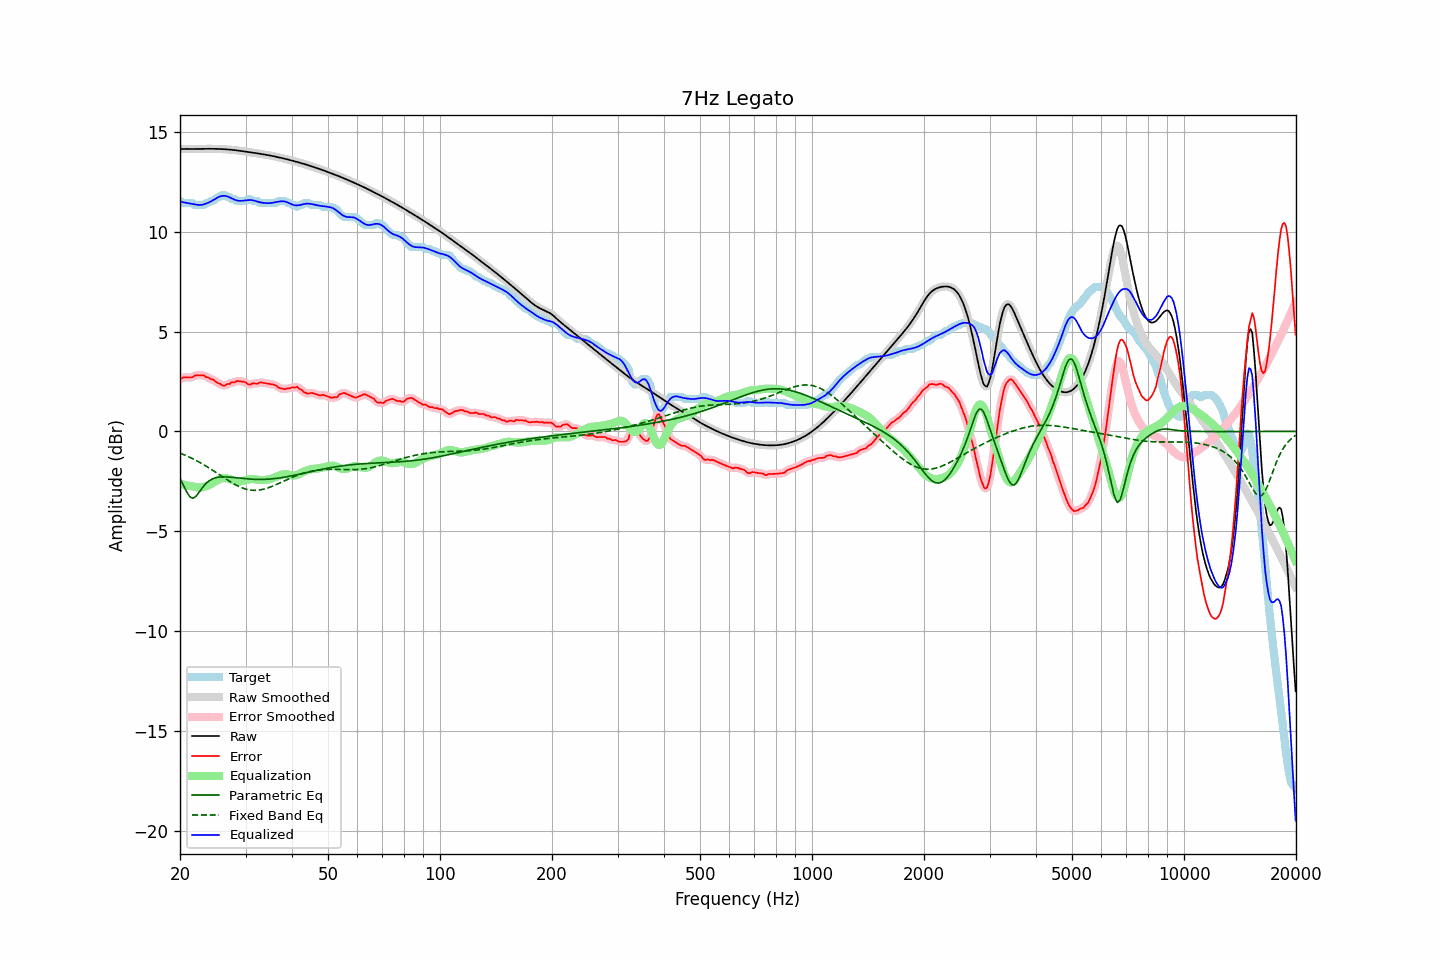

The file beside this chart, header and first rows:
frequency, raw, error, smoothed, error_smoothed, equalization, parametric_eq, fixed_band_eq, equalized_raw, equalized_smoothed, target
20.00, 14.13, 2.60, 14.13, 2.60, -2.63, -2.34, -1.08, 11.50, 11.50, 11.53
20.20, 14.13, 2.65, 14.13, 2.65, -2.64, -2.50, -1.11, 11.49, 11.49, 11.48
20.40, 14.13, 2.70, 14.13, 2.68, -2.66, -2.66, -1.15, 11.47, 11.47, 11.43
20.61, 14.13, 2.70, 14.13, 2.70, -2.68, -2.83, -1.18, 11.45, 11.45, 11.43
20.81, 14.13, 2.70, 14.13, 2.71, -2.69, -3.00, -1.22, 11.44, 11.44, 11.43
21.02, 14.13, 2.70, 14.13, 2.70, -2.71, -3.13, -1.25, 11.42, 11.42, 11.43
21.23, 14.13, 2.70, 14.13, 2.69, -2.72, -3.26, -1.29, 11.41, 11.41, 11.43
21.44, 14.13, 2.70, 14.13, 2.71, -2.74, -3.30, -1.33, 11.39, 11.39, 11.43
21.66, 14.13, 2.72, 14.13, 2.74, -2.75, -3.35, -1.37, 11.38, 11.38, 11.41
21.87, 14.13, 2.79, 14.13, 2.77, -2.77, -3.30, -1.41, 11.36, 11.36, 11.34
22.09, 14.13, 2.80, 14.13, 2.80, -2.78, -3.24, -1.45, 11.35, 11.35, 11.33
22.31, 14.14, 2.81, 14.14, 2.81, -2.80, -3.14, -1.49, 11.34, 11.34, 11.33
22.54, 14.14, 2.81, 14.14, 2.81, -2.81, -3.03, -1.54, 11.33, 11.33, 11.33
22.76, 14.14, 2.81, 14.14, 2.82, -2.81, -2.92, -1.58, 11.33, 11.33, 11.33
22.99, 14.14, 2.81, 14.14, 2.80, -2.79, -2.80, -1.63, 11.34, 11.34, 11.33
23.22, 14.14, 2.80, 14.14, 2.78, -2.78, -2.71, -1.68, 11.36, 11.36, 11.34
23.45, 14.14, 2.73, 14.14, 2.75, -2.75, -2.61, -1.72, 11.39, 11.39, 11.41
23.69, 14.14, 2.71, 14.14, 2.71, -2.72, -2.54, -1.77, 11.42, 11.42, 11.43
23.92, 14.14, 2.68, 14.14, 2.67, -2.68, -2.48, -1.82, 11.46, 11.46, 11.46
24.16, 14.14, 2.62, 14.14, 2.64, -2.64, -2.43, -1.87, 11.50, 11.50, 11.52
24.40, 14.14, 2.61, 14.14, 2.60, -2.60, -2.38, -1.93, 11.55, 11.55, 11.53
24.65, 14.14, 2.57, 14.14, 2.56, -2.55, -2.35, -1.98, 11.59, 11.59, 11.57
24.89, 14.14, 2.51, 14.14, 2.51, -2.50, -2.32, -2.03, 11.64, 11.64, 11.63
25.14, 14.14, 2.45, 14.14, 2.46, -2.45, -2.31, -2.08, 11.69, 11.69, 11.69
25.39, 14.13, 2.40, 14.13, 2.41, -2.41, -2.29, -2.14, 11.73, 11.73, 11.73
25.65, 14.13, 2.39, 14.13, 2.37, -2.37, -2.28, -2.19, 11.76, 11.76, 11.74
25.91, 14.13, 2.32, 14.13, 2.33, -2.35, -2.27, -2.25, 11.78, 11.78, 11.81
26.16, 14.12, 2.29, 14.12, 2.31, -2.33, -2.27, -2.30, 11.79, 11.79, 11.83
26.43, 14.12, 2.29, 14.12, 2.31, -2.33, -2.27, -2.35, 11.79, 11.79, 11.82
26.69, 14.11, 2.35, 14.11, 2.33, -2.34, -2.28, -2.40, 11.77, 11.77, 11.76
26.96, 14.11, 2.38, 14.11, 2.37, -2.36, -2.28, -2.46, 11.74, 11.74, 11.73
27.23, 14.10, 2.38, 14.10, 2.41, -2.39, -2.29, -2.51, 11.71, 11.71, 11.72
27.50, 14.09, 2.46, 14.09, 2.43, -2.42, -2.29, -2.55, 11.67, 11.67, 11.63
27.77, 14.08, 2.45, 14.08, 2.46, -2.45, -2.30, -2.60, 11.63, 11.63, 11.63
28.05, 14.07, 2.46, 14.07, 2.49, -2.48, -2.31, -2.65, 11.59, 11.59, 11.62
28.33, 14.07, 2.52, 14.07, 2.50, -2.50, -2.32, -2.69, 11.57, 11.57, 11.55
28.62, 14.06, 2.52, 14.06, 2.52, -2.51, -2.33, -2.73, 11.55, 11.55, 11.53
28.90, 14.04, 2.51, 14.04, 2.52, -2.51, -2.34, -2.77, 11.54, 11.54, 11.53
29.19, 14.03, 2.50, 14.03, 2.51, -2.49, -2.34, -2.80, 11.54, 11.54, 11.53
29.48, 14.02, 2.49, 14.02, 2.50, -2.48, -2.35, -2.83, 11.54, 11.54, 11.53
29.78, 14.01, 2.48, 14.01, 2.47, -2.46, -2.36, -2.86, 11.55, 11.55, 11.53
30.08, 14.00, 2.45, 14.00, 2.44, -2.43, -2.37, -2.88, 11.56, 11.56, 11.55
30.38, 13.99, 2.38, 13.99, 2.39, -2.41, -2.38, -2.91, 11.57, 11.57, 11.61
30.68, 13.98, 2.34, 13.98, 2.36, -2.40, -2.38, -2.92, 11.58, 11.58, 11.63
30.99, 13.96, 2.35, 13.96, 2.36, -2.39, -2.39, -2.93, 11.58, 11.58, 11.61
31.30, 13.95, 2.40, 13.95, 2.38, -2.38, -2.39, -2.94, 11.57, 11.57, 11.55
31.61, 13.94, 2.41, 13.94, 2.40, -2.39, -2.40, -2.95, 11.55, 11.55, 11.53
31.93, 13.93, 2.40, 13.93, 2.40, -2.40, -2.40, -2.95, 11.53, 11.53, 11.53
32.24, 13.92, 2.39, 13.92, 2.41, -2.41, -2.40, -2.94, 11.50, 11.50, 11.53
32.57, 13.90, 2.43, 13.90, 2.42, -2.42, -2.40, -2.93, 11.48, 11.48, 11.48
32.89, 13.89, 2.46, 13.89, 2.44, -2.43, -2.40, -2.92, 11.46, 11.46, 11.43
33.22, 13.88, 2.45, 13.88, 2.45, -2.43, -2.40, -2.91, 11.45, 11.45, 11.43
33.55, 13.86, 2.43, 13.86, 2.44, -2.43, -2.40, -2.89, 11.44, 11.43, 11.43
33.89, 13.85, 2.42, 13.85, 2.42, -2.42, -2.40, -2.87, 11.43, 11.43, 11.43
34.23, 13.84, 2.40, 13.84, 2.40, -2.42, -2.39, -2.84, 11.42, 11.42, 11.43
34.57, 13.82, 2.39, 13.82, 2.39, -2.40, -2.39, -2.82, 11.42, 11.42, 11.43
34.92, 13.81, 2.38, 13.81, 2.38, -2.38, -2.38, -2.79, 11.42, 11.42, 11.43
35.27, 13.79, 2.36, 13.79, 2.36, -2.36, -2.37, -2.76, 11.43, 11.43, 11.43
35.62, 13.77, 2.34, 13.77, 2.35, -2.33, -2.37, -2.72, 11.45, 11.45, 11.43
35.97, 13.76, 2.33, 13.76, 2.32, -2.29, -2.36, -2.69, 11.46, 11.46, 11.43
... 635 more rows
